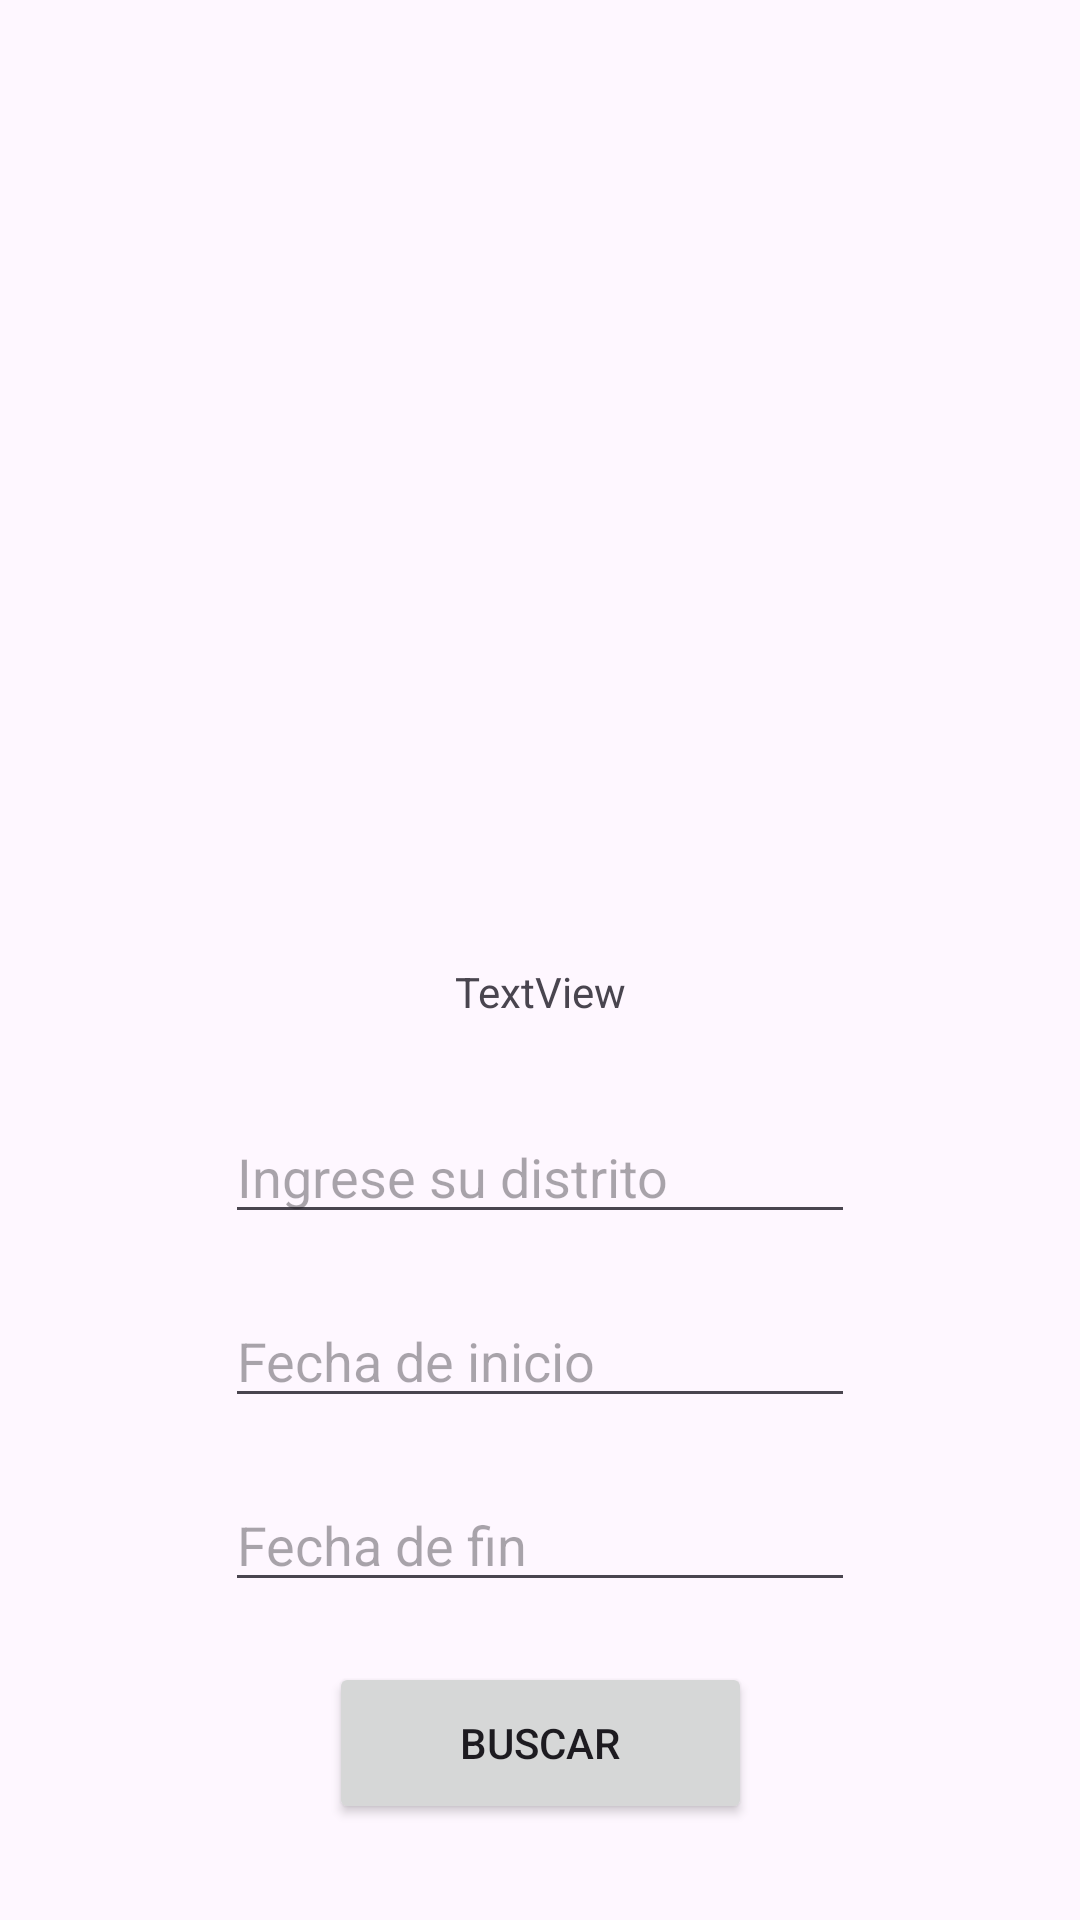

Write the Android layout XML for this screen, with the resource values it uses.
<!-- AndroidManifest.xml: application theme Theme.AppEC3_FloresJhon -->
<!-- res/layout/activity_ubicar.xml -->
<?xml version="1.0" encoding="utf-8"?>
<androidx.constraintlayout.widget.ConstraintLayout xmlns:android="http://schemas.android.com/apk/res/android"
    xmlns:app="http://schemas.android.com/apk/res-auto"
    xmlns:tools="http://schemas.android.com/tools"
    android:layout_width="match_parent"
    android:layout_height="match_parent">

    <ImageView
        android:id="@+id/imageView2"
        android:layout_width="196dp"
        android:layout_height="183dp"
        android:layout_marginTop="88dp"
        app:layout_constraintEnd_toEndOf="parent"
        app:layout_constraintHorizontal_bias="0.497"
        app:layout_constraintStart_toStartOf="parent"
        app:layout_constraintTop_toTopOf="parent"
        android:src="@drawable/baseline_maps_home_work_24" />

    <TextView
        android:id="@+id/textView"
        android:layout_width="wrap_content"
        android:layout_height="wrap_content"
        android:layout_marginTop="50dp"
        android:text="TextView"
        app:layout_constraintEnd_toEndOf="parent"
        app:layout_constraintStart_toStartOf="parent"
        app:layout_constraintTop_toBottomOf="@+id/imageView2" />

    <EditText
        android:id="@+id/txtNombre"
        android:layout_width="wrap_content"
        android:layout_height="wrap_content"
        android:layout_marginTop="30dp"
        android:ems="10"
        android:hint="@string/valIngresao"
        android:inputType="text"
        app:layout_constraintEnd_toEndOf="parent"
        app:layout_constraintStart_toStartOf="parent"
        app:layout_constraintTop_toBottomOf="@+id/textView" />

    <EditText
        android:id="@+id/txtInicio"
        android:layout_width="wrap_content"
        android:layout_height="wrap_content"
        android:layout_marginTop="20dp"
        android:ems="10"
        android:hint="@string/valInicio"
        android:inputType="text"
        app:layout_constraintEnd_toEndOf="parent"
        app:layout_constraintStart_toStartOf="parent"
        app:layout_constraintTop_toBottomOf="@+id/txtNombre" />

    <EditText
        android:id="@+id/txtFin"
        android:layout_width="wrap_content"
        android:layout_height="wrap_content"
        android:layout_marginTop="20dp"
        android:ems="10"
        android:hint="@string/valFin"
        android:inputType="text"
        app:layout_constraintEnd_toEndOf="parent"
        app:layout_constraintStart_toStartOf="parent"
        app:layout_constraintTop_toBottomOf="@+id/txtInicio" />

    <Button
        android:id="@+id/btnBuscar"
        android:layout_width="141dp"
        android:layout_height="54dp"
        android:layout_marginTop="20dp"
        android:text="Buscar"
        app:layout_constraintEnd_toEndOf="parent"
        app:layout_constraintStart_toStartOf="parent"
        app:layout_constraintTop_toBottomOf="@+id/txtFin" />
</androidx.constraintlayout.widget.ConstraintLayout>
<!-- resources referenced by this layout -->
<resources>
  <string name="valFin">Fecha de fin</string>
  <string name="valIngresao">Ingrese su distrito</string>
  <string name="valInicio">Fecha de inicio</string>
  <style name="Theme.AppEC3_FloresJhon" parent="Base.Theme.AppEC3_FloresJhon" />
  <style name="Base.Theme.AppEC3_FloresJhon" parent="Theme.Material3.DayNight.NoActionBar">
          
          
      </style>
</resources>
